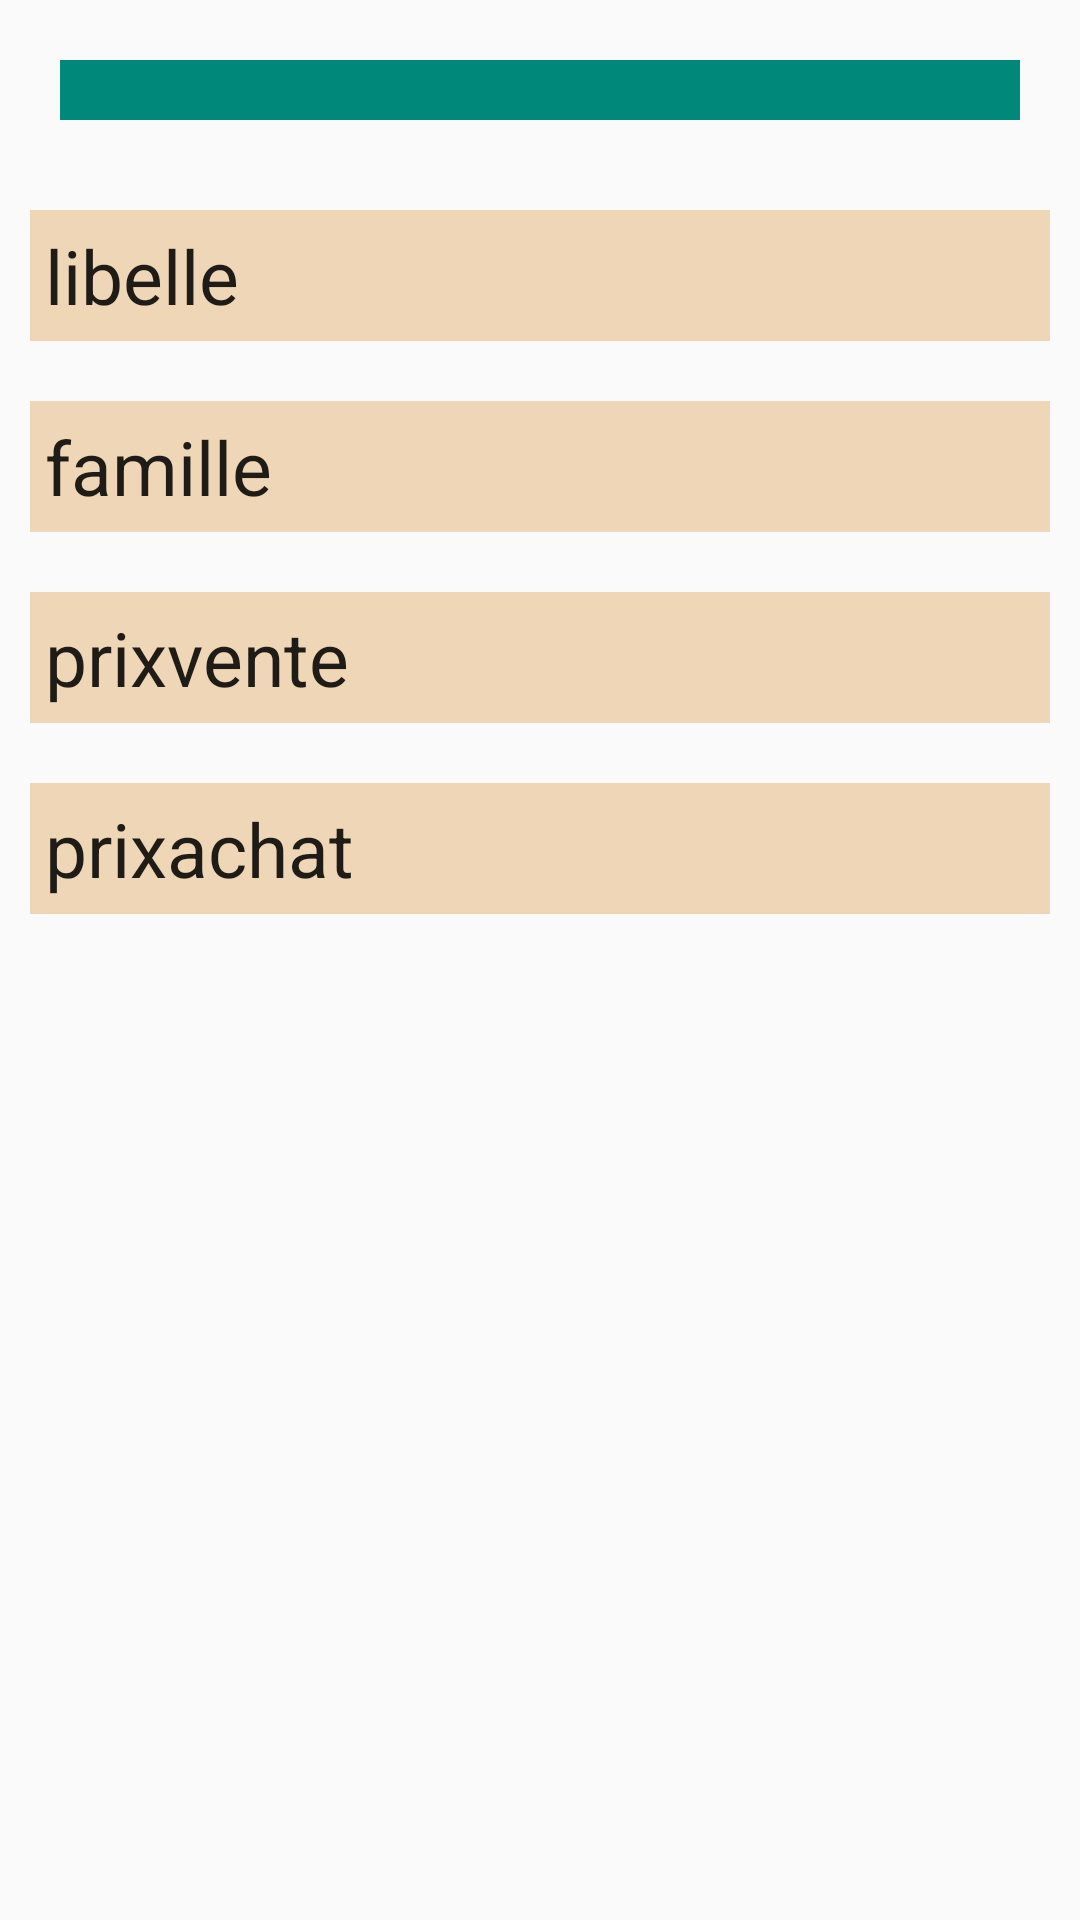

Android layout source for this screen:
<!-- AndroidManifest.xml: application theme Theme.MyApplication -->
<!-- res/layout/activity_ficheproduit.xml -->
<?xml version="1.0" encoding="utf-8"?>
<LinearLayout xmlns:android="http://schemas.android.com/apk/res/android"
    xmlns:app="http://schemas.android.com/apk/res-auto"
    xmlns:tools="http://schemas.android.com/tools"
    android:layout_width="match_parent"
    android:layout_height="match_parent"
    android:orientation="vertical"
    tools:context=".ficheproduit">
    <Spinner
        android:layout_width="match_parent"
        android:layout_height="wrap_content"
        android:text="@string/titremenu2"
        style="@style/titre">


    </Spinner>
    <TextView
        android:layout_width="match_parent"
        android:layout_height="wrap_content"
        android:text="libelle"
        style="@style/zonesaisie">


    </TextView>
    <TextView
        android:layout_width="match_parent"
        android:layout_height="wrap_content"
        android:text="famille"
        style="@style/zonesaisie">


    </TextView>
    <TextView
        android:layout_width="match_parent"
        android:layout_height="wrap_content"
        android:text="prixvente"
        style="@style/zonesaisie">


    </TextView>
    <TextView
        android:layout_width="match_parent"
        android:layout_height="wrap_content"
        android:text="prixachat"
        style="@style/zonesaisie">


    </TextView>

</LinearLayout>
<!-- resources referenced by this layout -->
<resources>
  <string name="titremenu2">Fiche produit</string>
  <style name="titre" parent="android:Widget.TextView">
          <item name="android:layout_width">match_parent</item>
          <item name="android:layout_height">wrap_content</item>
          <item name="android:layout_margin">20dp</item>
          <item name="android:textSize">35sp</item>
          <item name="android:padding">10sp</item>
          <item name="android:background">#00897B</item>
          <item name="android:textColor">#fff</item>
          <item name="android:gravity">center</item>
      </style>
  <style name="zonesaisie" parent="android:Widget.EditText">
          <item name="android:layout_width">match_parent</item>
          <item name="android:layout_height">wrap_content</item>
          <item name="android:layout_margin">10dp</item>
          <item name="android:textSize">25sp</item>
          <item name="android:padding">5sp</item>
          <item name="android:background">#EFD6B7</item>
      </style>
  <style name="Theme.MyApplication" parent="Theme.AppCompat.DayNight.NoActionBar">
          
          <item name="colorPrimary">@color/purple_500</item>
          <item name="colorPrimaryVariant">@color/purple_700</item>
          <item name="colorOnPrimary">@color/white</item>
          
          <item name="colorSecondary">@color/teal_200</item>
          <item name="colorSecondaryVariant">@color/teal_700</item>
          <item name="colorOnSecondary">@color/black</item>
          
          <item name="android:statusBarColor" tools:targetApi="l">?attr/colorPrimaryVariant</item>
          
      </style>
  <!-- not gathered from this repository: default colours our renderer supplied (Android Studio template values) -->
  <color name="purple_500">#FF6200EE</color>
  <color name="purple_700">#FF3700B3</color>
  <color name="teal_200">#FF03DAC5</color>
  <color name="teal_700">#FF018786</color>
  <color name="black">#FF000000</color>
  <color name="white">#FFFFFFFF</color>
</resources>
